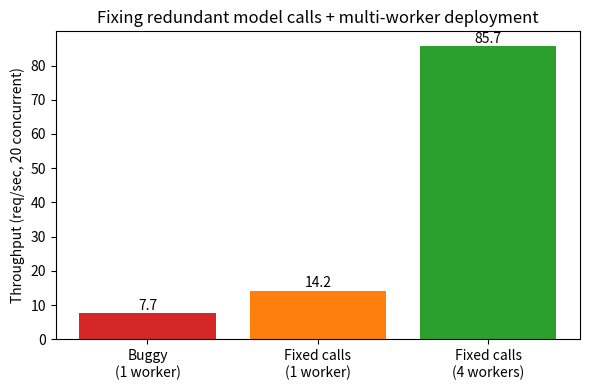
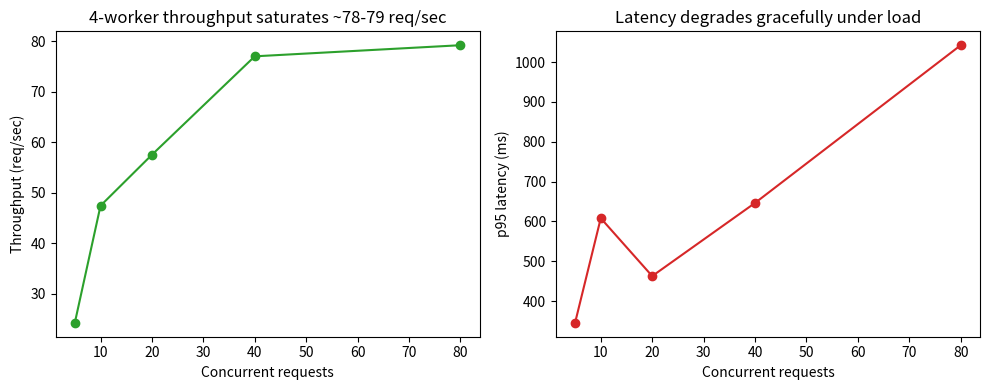

Here is the Python script that generated these plots, in order:
# generate_latency_chart.py
import matplotlib.pyplot as plt

configs = ["Buggy\n(1 worker)", "Fixed calls\n(1 worker)", "Fixed calls\n(4 workers)"]
throughput = [7.7, 14.2, 85.7]

fig, ax = plt.subplots(figsize=(6, 4))
bars = ax.bar(configs, throughput, color=["#d62728", "#ff7f0e", "#2ca02c"])
ax.set_ylabel("Throughput (req/sec, 20 concurrent)")
ax.set_title("Fixing redundant model calls + multi-worker deployment")
for bar, val in zip(bars, throughput):
    ax.text(bar.get_x() + bar.get_width()/2, val + 1, f"{val}", ha="center")
plt.tight_layout()
plt.savefig("throughput_comparison.png", dpi=150)

concurrency = [5, 10, 20, 40, 80]
req_sec = [24.2, 47.4, 57.5, 77.0, 79.2]
p95_ms = [345.3, 608.0, 462.7, 646.3, 1042.3]

fig, (ax1, ax2) = plt.subplots(1, 2, figsize=(10, 4))
ax1.plot(concurrency, req_sec, marker="o", color="#2ca02c")
ax1.set_xlabel("Concurrent requests"); ax1.set_ylabel("Throughput (req/sec)")
ax1.set_title("4-worker throughput saturates ~78-79 req/sec")
ax2.plot(concurrency, p95_ms, marker="o", color="#d62728")
ax2.set_xlabel("Concurrent requests"); ax2.set_ylabel("p95 latency (ms)")
ax2.set_title("Latency degrades gracefully under load")
plt.tight_layout()
plt.savefig("concurrency_sweep.png", dpi=150)
print("saved: throughput_comparison.png, concurrency_sweep.png")
